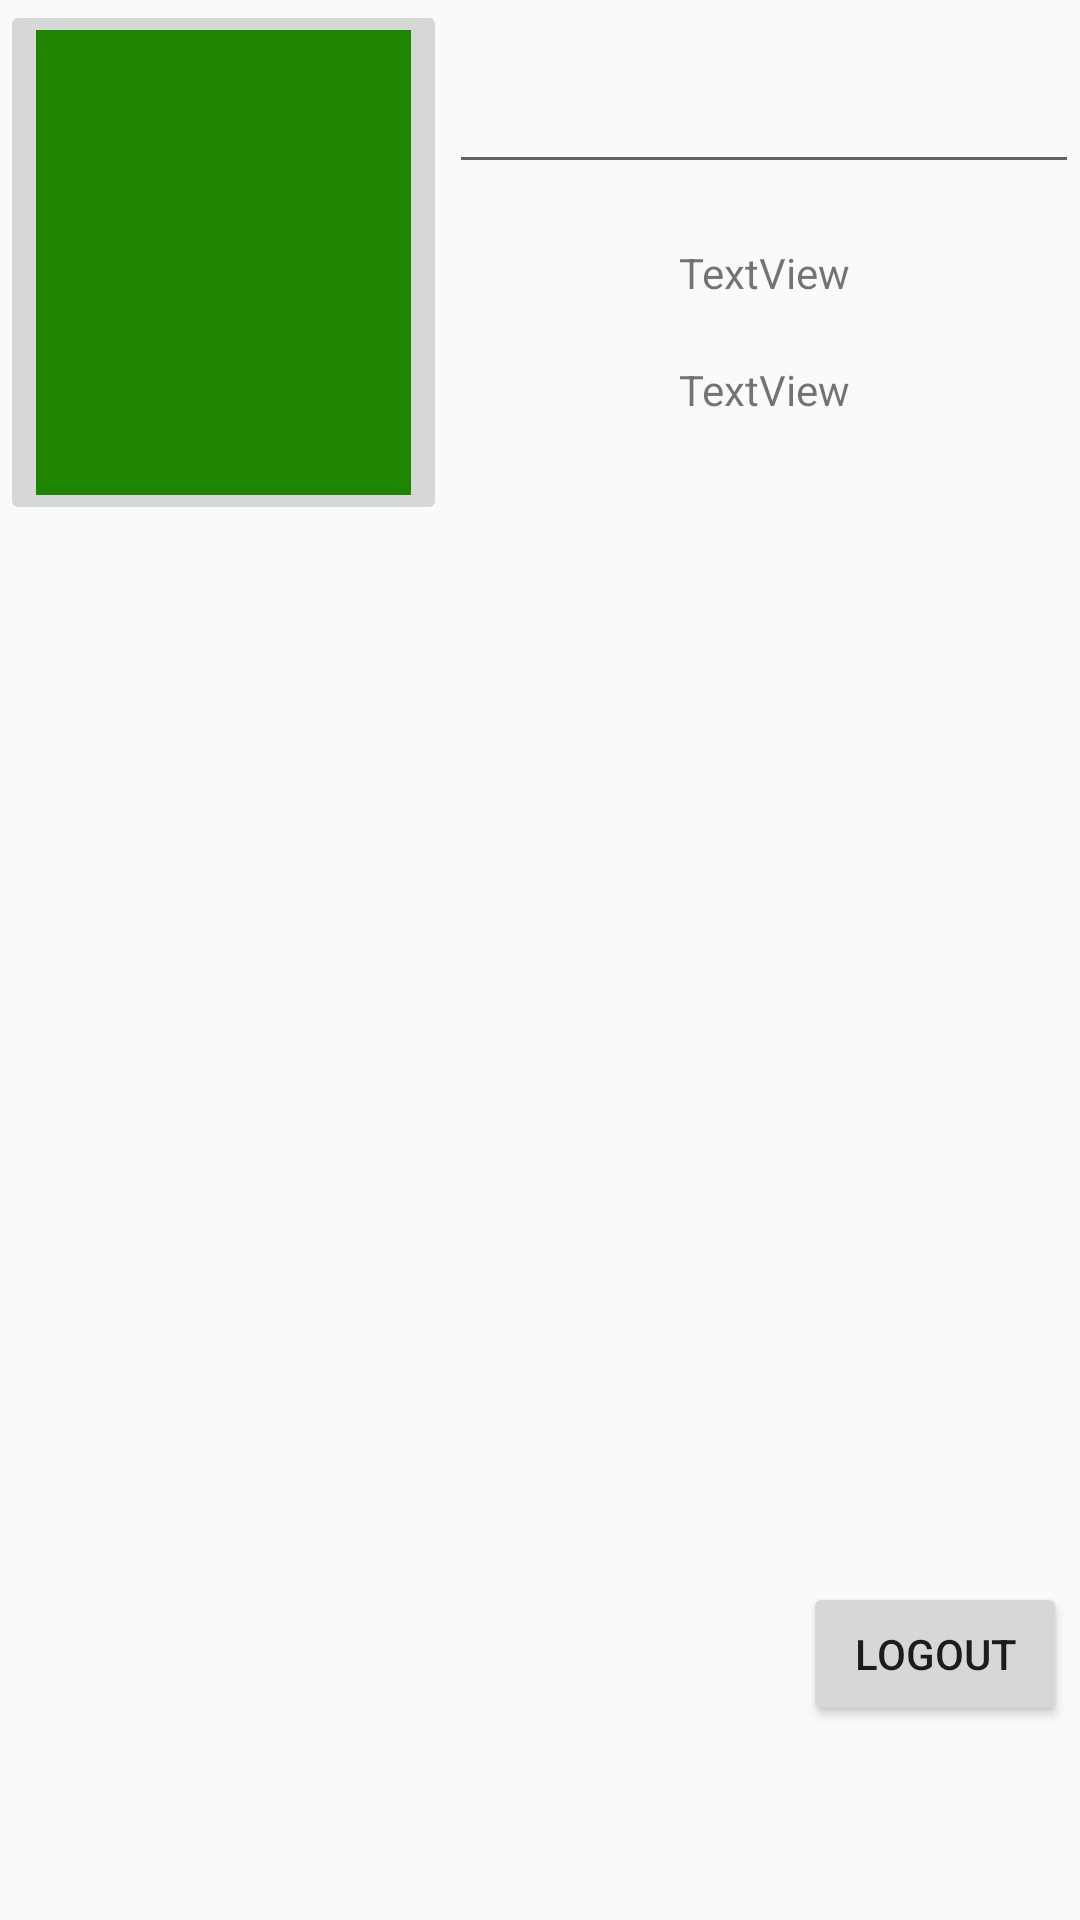

This screen was rendered from an Android layout file. Write that file and the resources it references.
<!-- AndroidManifest.xml: application theme AppTheme -->
<!-- res/layout/fragment_user.xml -->
<?xml version="1.0" encoding="utf-8"?>
<androidx.constraintlayout.widget.ConstraintLayout xmlns:android="http://schemas.android.com/apk/res/android"
    xmlns:app="http://schemas.android.com/apk/res-auto"
    xmlns:tools="http://schemas.android.com/tools"
    android:layout_width="match_parent"
    android:layout_height="match_parent">

    <Button
        android:id="@+id/logout"
        android:layout_width="wrap_content"
        android:layout_height="wrap_content"
        android:text="@string/logout"
        app:layout_constraintBottom_toBottomOf="parent"
        app:layout_constraintEnd_toEndOf="parent"
        app:layout_constraintHorizontal_bias="0.984"
        app:layout_constraintStart_toStartOf="parent"
        app:layout_constraintTop_toTopOf="parent"
        app:layout_constraintVertical_bias="0.891" />

    <ImageButton
        android:id="@+id/imageButton2"
        android:layout_width="0dp"
        android:layout_height="0dp"
        app:layout_constraintBottom_toTopOf="@+id/guideline13"
        app:layout_constraintEnd_toStartOf="@+id/guideline15"
        app:layout_constraintStart_toStartOf="parent"
        app:layout_constraintTop_toTopOf="parent"
        app:srcCompat="@color/colorPrimary"
        android:contentDescription="TODO" />

    <androidx.constraintlayout.widget.Guideline
        android:id="@+id/guideline13"
        android:layout_width="wrap_content"
        android:layout_height="wrap_content"
        android:orientation="horizontal"
        app:layout_constraintGuide_begin="175dp" />

    <androidx.constraintlayout.widget.Guideline
        android:id="@+id/guideline15"
        android:layout_width="wrap_content"
        android:layout_height="wrap_content"
        android:orientation="vertical"
        app:layout_constraintGuide_begin="149dp" />

    <EditText
        android:id="@+id/user_email"
        android:layout_width="wrap_content"
        android:layout_height="wrap_content"
        android:layout_marginTop="20dp"
        android:ems="10"
        android:gravity="center"
        android:inputType="textEmailAddress"
        app:layout_constraintEnd_toEndOf="parent"
        app:layout_constraintStart_toStartOf="@+id/guideline15"
        app:layout_constraintTop_toTopOf="parent" />

    <TextView
        android:id="@+id/user_name"
        android:layout_width="wrap_content"
        android:layout_height="wrap_content"
        android:layout_marginTop="20dp"
        android:text="TextView"
        app:layout_constraintEnd_toEndOf="@+id/user_email"
        app:layout_constraintStart_toStartOf="@+id/user_email"
        app:layout_constraintTop_toBottomOf="@+id/user_email" />

    <TextView
        android:id="@+id/user_age"
        android:layout_width="wrap_content"
        android:layout_height="wrap_content"
        android:layout_marginTop="20dp"
        android:text="TextView"
        app:layout_constraintEnd_toEndOf="@+id/user_name"
        app:layout_constraintStart_toStartOf="@+id/user_name"
        app:layout_constraintTop_toBottomOf="@+id/user_name" />
</androidx.constraintlayout.widget.ConstraintLayout>
<!-- resources referenced by this layout -->
<resources>
  <color name="colorPrimary">#1D8500</color>
  <string name="logout">Logout</string>
  <style name="AppTheme" parent="Theme.AppCompat.Light.DarkActionBar">
          
      </style>
</resources>
